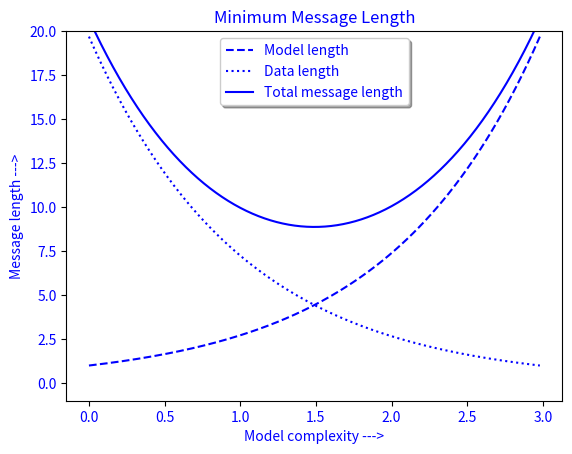

Write Python code to recreate this figure.
"""
Recursively find all objects that match some criteria
"""
import numpy as np
import matplotlib.pyplot as plt
import matplotlib.text as text

a = np.arange(0, 3, .02)
b = np.arange(0, 3, .02)
c = np.exp(a)
d = c[::-1]

fig, ax = plt.subplots()
plt.plot(a, c, 'k--', a, d, 'k:', a, c + d, 'k')
plt.legend(('Model length', 'Data length', 'Total message length'),
           loc='upper center', shadow=True)
plt.ylim([-1, 20])
plt.grid(False)
plt.xlabel('Model complexity --->')
plt.ylabel('Message length --->')
plt.title('Minimum Message Length')


# match on arbitrary function
def myfunc(x):
    return hasattr(x, 'set_color') and not hasattr(x, 'set_facecolor')

for o in fig.findobj(myfunc):
    o.set_color('blue')

# match on class instances
for o in fig.findobj(text.Text):
    o.set_fontstyle('italic')


plt.show()
